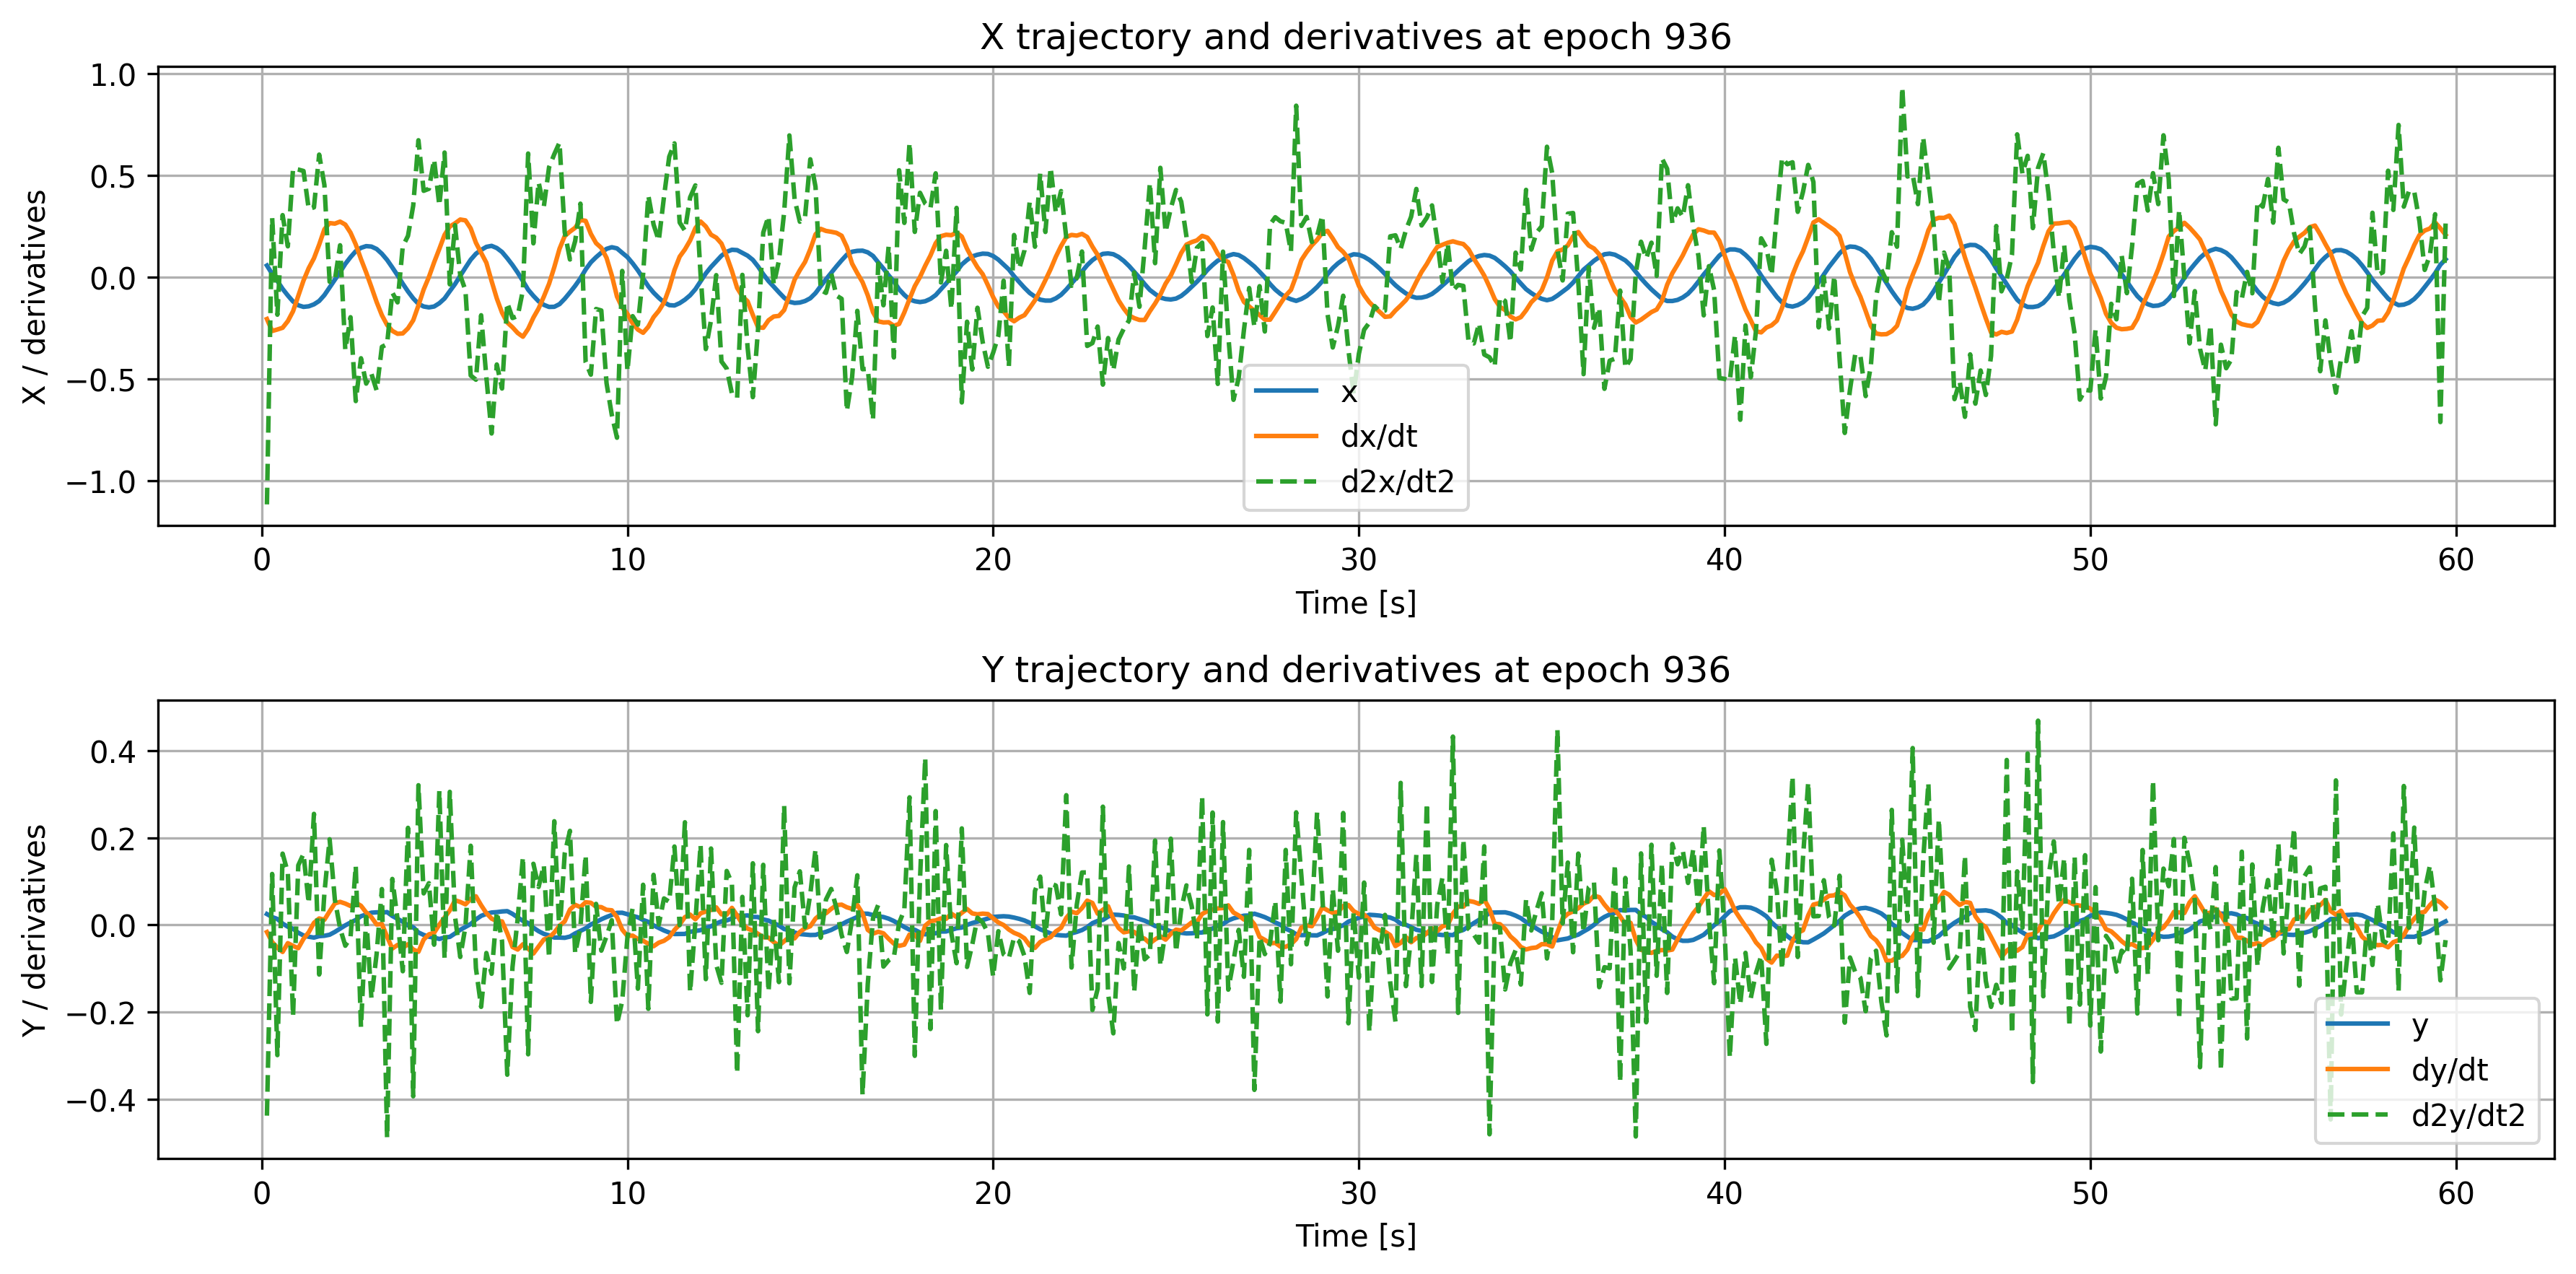

The data file committed next to this chart (first rows):
time, x, dxdt, d2xdt2, y, dydt, d2ydt2
0.1429, 0.05623, -0.2066, -1.118, 0.02476, -0.01659, -0.4383
0.2857, 0.01531, -0.2657, 0.2907, 0.01792, -0.03955, 0.1169
0.4286, -0.01968, -0.2582, -0.1855, 0.01346, -0.05258, -0.2993
0.5714, -0.05846, -0.2497, 0.304, 0.002895, -0.06227, 0.1636
0.7143, -0.09103, -0.2172, 0.1507, -0.004332, -0.04202, 0.12
0.8571, -0.1205, -0.1684, 0.533, -0.009111, -0.04841, -0.2095
1.0, -0.1392, -0.09264, 0.528, -0.01816, -0.05362, 0.1366
1.143, -0.147, -0.01771, 0.521, -0.02443, -0.03222, 0.1629
1.286, -0.1442, 0.04337, 0.334, -0.02737, -0.01709, 0.04888
1.429, -0.1346, 0.09167, 0.3422, -0.02931, 0.004608, 0.2549
1.571, -0.118, 0.1591, 0.6015, -0.02605, 0.01466, -0.1142
1.714, -0.08916, 0.2343, 0.4519, -0.02512, 0.01172, 0.07301
1.857, -0.05107, 0.2649, -0.02343, -0.0227, 0.03098, 0.1966
2.0, -0.01346, 0.2621, -0.0164, -0.01627, 0.04918, 0.05822
2.143, 0.02381, 0.272, 0.1559, -0.008654, 0.05279, -0.007637
2.286, 0.06426, 0.2575, -0.3588, -0.001191, 0.04881, -0.04804
2.429, 0.09739, 0.2178, -0.1979, 0.005292, 0.04329, -0.02919
2.571, 0.1265, 0.1601, -0.61, 0.01118, 0.0509, 0.1357
2.714, 0.1431, 0.08796, -0.3996, 0.01984, 0.04383, -0.2347
2.857, 0.1516, 0.02197, -0.5242, 0.0237, 0.02836, 0.0181
3.0, 0.1494, -0.04948, -0.4761, 0.02794, 0.0176, -0.1688
3.143, 0.1375, -0.1233, -0.5578, 0.02873, 0.000803, -0.06632
3.286, 0.1142, -0.1877, -0.3435, 0.02817, 0.001938, 0.08221
3.429, 0.08385, -0.2359, -0.3306, 0.02928, -0.02713, -0.4891
3.571, 0.04678, -0.2649, -0.0767, 0.02042, -0.05453, 0.1054
3.714, 0.008147, -0.2793, -0.1249, 0.0137, -0.0461, 0.01266
3.857, -0.03303, -0.2775, 0.1503, 0.007248, -0.05281, -0.1066
4.0, -0.07115, -0.2524, 0.2019, -0.001384, -0.04451, 0.2228
4.143, -0.1051, -0.2129, 0.3506, -0.005469, -0.05672, -0.3938
4.286, -0.132, -0.1399, 0.672, -0.01759, -0.06194, 0.3207
4.429, -0.1451, -0.06163, 0.4235, -0.02317, -0.03388, 0.0722
4.571, -0.1496, -0.0004193, 0.4334, -0.02727, -0.02189, 0.09566
4.714, -0.1452, 0.07177, 0.5773, -0.02942, -0.01831, -0.04561
4.857, -0.1291, 0.1381, 0.3515, -0.0325, 0.0004222, 0.3079
5.0, -0.1058, 0.2069, 0.6116, -0.0293, 0.01691, -0.07705
5.143, -0.06997, 0.248, -0.03633, -0.02767, 0.03323, 0.3055
5.286, -0.03491, 0.2636, 0.2548, -0.01981, 0.05645, 0.01963
5.429, 0.005353, 0.2824, 0.007843, -0.01154, 0.05258, -0.07385
5.571, 0.04577, 0.2782, -0.06621, -0.004784, 0.04703, -0.003838
5.714, 0.08484, 0.2389, -0.4842, 0.001895, 0.05973, 0.1816
5.857, 0.114, 0.1682, -0.505, 0.01228, 0.06559, -0.09952
6.0, 0.1329, 0.1187, -0.1881, 0.02064, 0.04503, -0.1884
6.143, 0.1479, 0.07011, -0.4924, 0.02515, 0.02695, -0.06468
6.286, 0.1529, -0.02001, -0.7693, 0.02833, 0.0143, -0.1124
6.429, 0.1422, -0.1057, -0.4303, 0.02923, 0.008432, 0.03016
6.571, 0.1227, -0.1756, -0.5484, 0.03074, 0.007931, -0.03719
6.714, 0.09206, -0.2238, -0.1269, 0.0315, -0.01932, -0.3443
6.857, 0.05879, -0.2473, -0.2018, 0.02523, -0.05085, -0.09726
7.0, 0.0214, -0.2754, -0.1919, 0.01697, -0.05676, 0.01463
7.143, -0.01991, -0.2937, -0.06458, 0.009009, -0.04458, 0.1559
7.286, -0.06253, -0.255, 0.6069, 0.004231, -0.05469, -0.2974
7.429, -0.09277, -0.1999, 0.1653, -0.006616, -0.06591, 0.1402
7.571, -0.1196, -0.1548, 0.4656, -0.0146, -0.04968, 0.08706
7.714, -0.137, -0.09684, 0.3458, -0.02081, -0.03366, 0.1372
7.857, -0.1473, -0.03362, 0.5393, -0.02422, -0.02927, -0.07573
8.0, -0.1466, 0.04801, 0.6034, -0.02917, -0.01768, 0.238
8.143, -0.1336, 0.1383, 0.6606, -0.02927, -0.002198, -0.02128
8.286, -0.1071, 0.2012, 0.2199, -0.0298, 0.008002, 0.1641
8.429, -0.07611, 0.223, 0.08582, -0.02698, 0.03514, 0.2159
8.571, -0.04337, 0.2418, 0.1767, -0.01976, 0.04589, -0.06548
... 358 more rows
